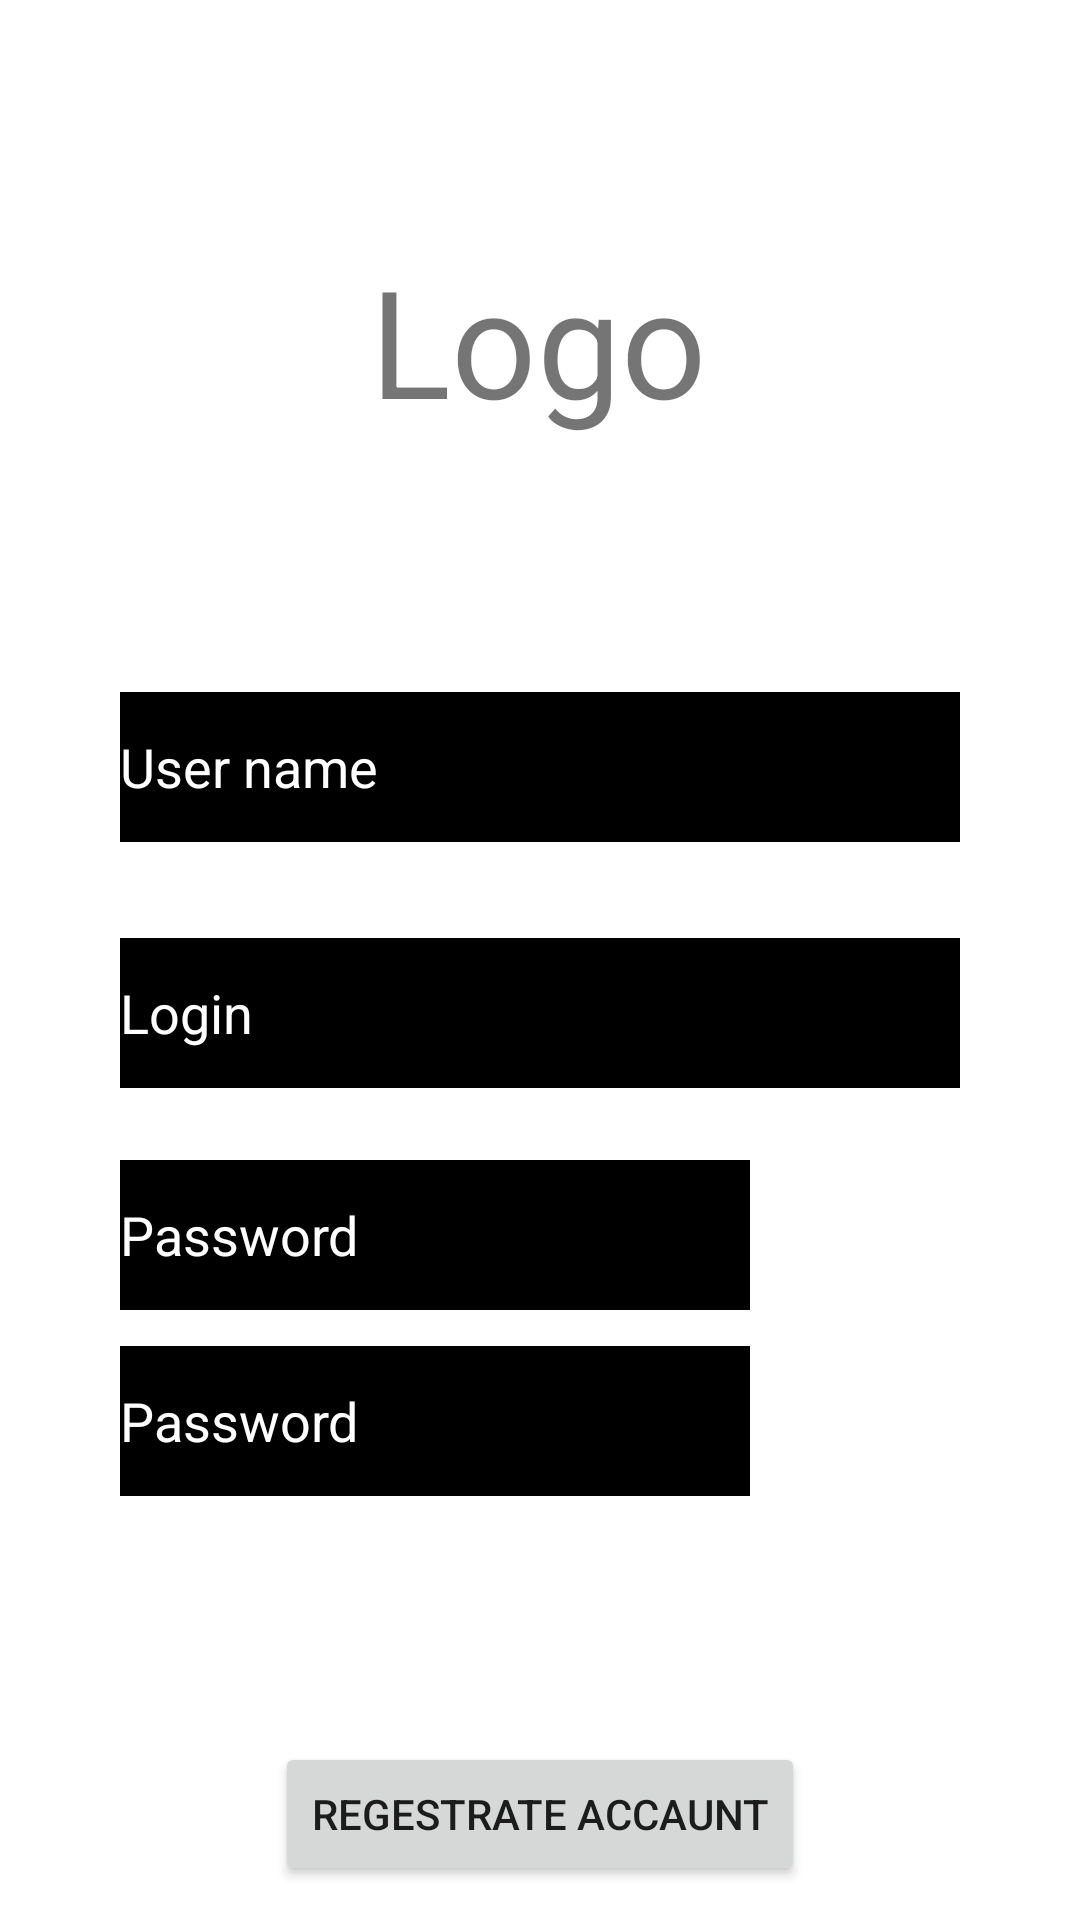

Android layout source for this screen:
<!-- AndroidManifest.xml: application theme Theme.ElvisMessenger -->
<!-- res/layout/activity_registration.xml -->
<?xml version="1.0" encoding="utf-8"?>
<androidx.constraintlayout.widget.ConstraintLayout xmlns:android="http://schemas.android.com/apk/res/android"
    xmlns:app="http://schemas.android.com/apk/res-auto"
    xmlns:tools="http://schemas.android.com/tools"
    android:layout_width="match_parent"
    android:layout_height="match_parent"
    tools:context=".RegistrationActivity">

    <TextView
        android:id="@+id/logo_text_registration"
        android:layout_width="wrap_content"
        android:layout_height="wrap_content"
        android:layout_marginTop="80dp"
        android:text="Logo"
        android:textSize="50sp"
        app:layout_constraintEnd_toEndOf="parent"
        app:layout_constraintHorizontal_bias="0.498"
        app:layout_constraintStart_toStartOf="parent"
        app:layout_constraintTop_toTopOf="parent" />

    <EditText
        android:id="@+id/login_plain_text_registration"
        android:layout_width="match_parent"
        android:layout_height="50dp"
        android:layout_marginStart="40dp"
        android:layout_marginTop="32dp"
        android:layout_marginEnd="40dp"
        android:background="@color/black"
        android:ems="10"
        android:hint="Login"
        android:inputType="textPersonName"
        android:textColor="#FFFFFF"
        android:textColorHint="#FFFFFF"
        app:layout_constraintEnd_toEndOf="@+id/user_name_plain_text_registration"
        app:layout_constraintStart_toStartOf="@+id/user_name_plain_text_registration"
        app:layout_constraintTop_toBottomOf="@+id/user_name_plain_text_registration" />

    <EditText
        android:id="@+id/password1_plain_text_registration"
        android:layout_width="wrap_content"
        android:layout_height="50dp"
        android:layout_marginTop="24dp"
        android:background="@color/black"
        android:ems="10"
        android:hint="Password"
        android:inputType="textPersonName"
        android:textColor="#FFFFFF"
        android:textColorHint="#FFFFFF"
        app:layout_constraintEnd_toEndOf="@+id/login_plain_text_registration"
        app:layout_constraintHorizontal_bias="0.0"
        app:layout_constraintStart_toStartOf="@+id/login_plain_text_registration"
        app:layout_constraintTop_toBottomOf="@+id/login_plain_text_registration" />

    <EditText
        android:id="@+id/password2_plain_text_registration"
        android:layout_width="wrap_content"
        android:layout_height="50dp"
        android:layout_marginTop="12dp"
        android:background="@color/black"
        android:ems="10"
        android:hint="Password"
        android:inputType="textPersonName"
        android:textColor="#FFFFFF"
        android:textColorHint="#FFFFFF"
        app:layout_constraintEnd_toEndOf="@+id/login_plain_text_registration"
        app:layout_constraintHorizontal_bias="0.0"
        app:layout_constraintStart_toStartOf="@+id/login_plain_text_registration"
        app:layout_constraintTop_toBottomOf="@+id/password1_plain_text_registration" />

    <EditText
        android:id="@+id/user_name_plain_text_registration"
        android:layout_width="match_parent"
        android:layout_height="50dp"
        android:layout_marginStart="40dp"
        android:layout_marginTop="84dp"
        android:layout_marginEnd="40dp"
        android:background="@color/black"
        android:ems="10"
        android:hint="User name"
        android:inputType="textPersonName"
        android:textColor="#FFFFFF"
        android:textColorHint="#FFFFFF"
        app:layout_constraintEnd_toEndOf="parent"
        app:layout_constraintHorizontal_bias="0.0"
        app:layout_constraintStart_toStartOf="parent"
        app:layout_constraintTop_toBottomOf="@+id/logo_text_registration" />

    <Button
        android:id="@+id/regestrate_button_regestration"
        android:layout_width="wrap_content"
        android:layout_height="wrap_content"
        android:layout_marginTop="144dp"
        android:text="Regestrate accaunt"
        app:layout_constraintEnd_toEndOf="parent"
        app:layout_constraintStart_toStartOf="parent"
        app:layout_constraintTop_toBottomOf="@+id/password1_plain_text_registration" />
</androidx.constraintlayout.widget.ConstraintLayout>
<!-- resources referenced by this layout -->
<resources>
  <color name="black">#FF000000</color>
  <style name="Theme.ElvisMessenger" parent="Theme.MaterialComponents.DayNight.DarkActionBar">
          
          <item name="colorPrimary">#4682B4</item>
          <item name="colorPrimaryVariant">#4682B4</item>
          <item name="colorOnPrimary">@color/white</item>
          
          <item name="colorSecondary">@color/teal_200</item>
          <item name="colorSecondaryVariant">@color/teal_700</item>
          <item name="colorOnSecondary">@color/black</item>
          
          <item name="android:statusBarColor">?attr/colorPrimaryVariant</item>
          
      </style>
  <color name="white">#FFFFFFFF</color>
  <color name="teal_200">#FF03DAC5</color>
  <color name="teal_700">#FF018786</color>
</resources>
